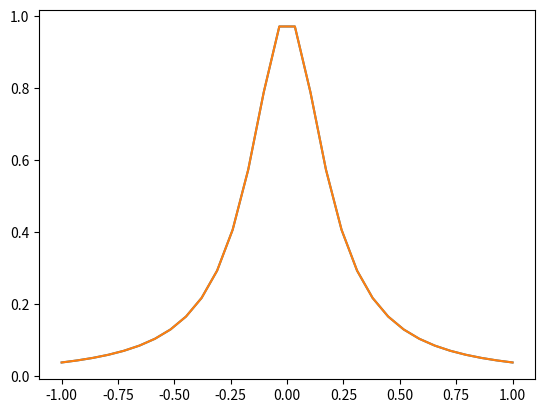

Reproduce this figure in Python.
import scipy.interpolate
import matplotlib.pyplot as plt
import numpy as np

n = 30
x = np.linspace(-1, 1, n)
y = 1 / (1 + 25 * x ** 2)
print(x, y)
sp = scipy.interpolate.interp1d(x, y)
oy = sp(x)

plt.plot(x, y, x, oy)
plt.show()